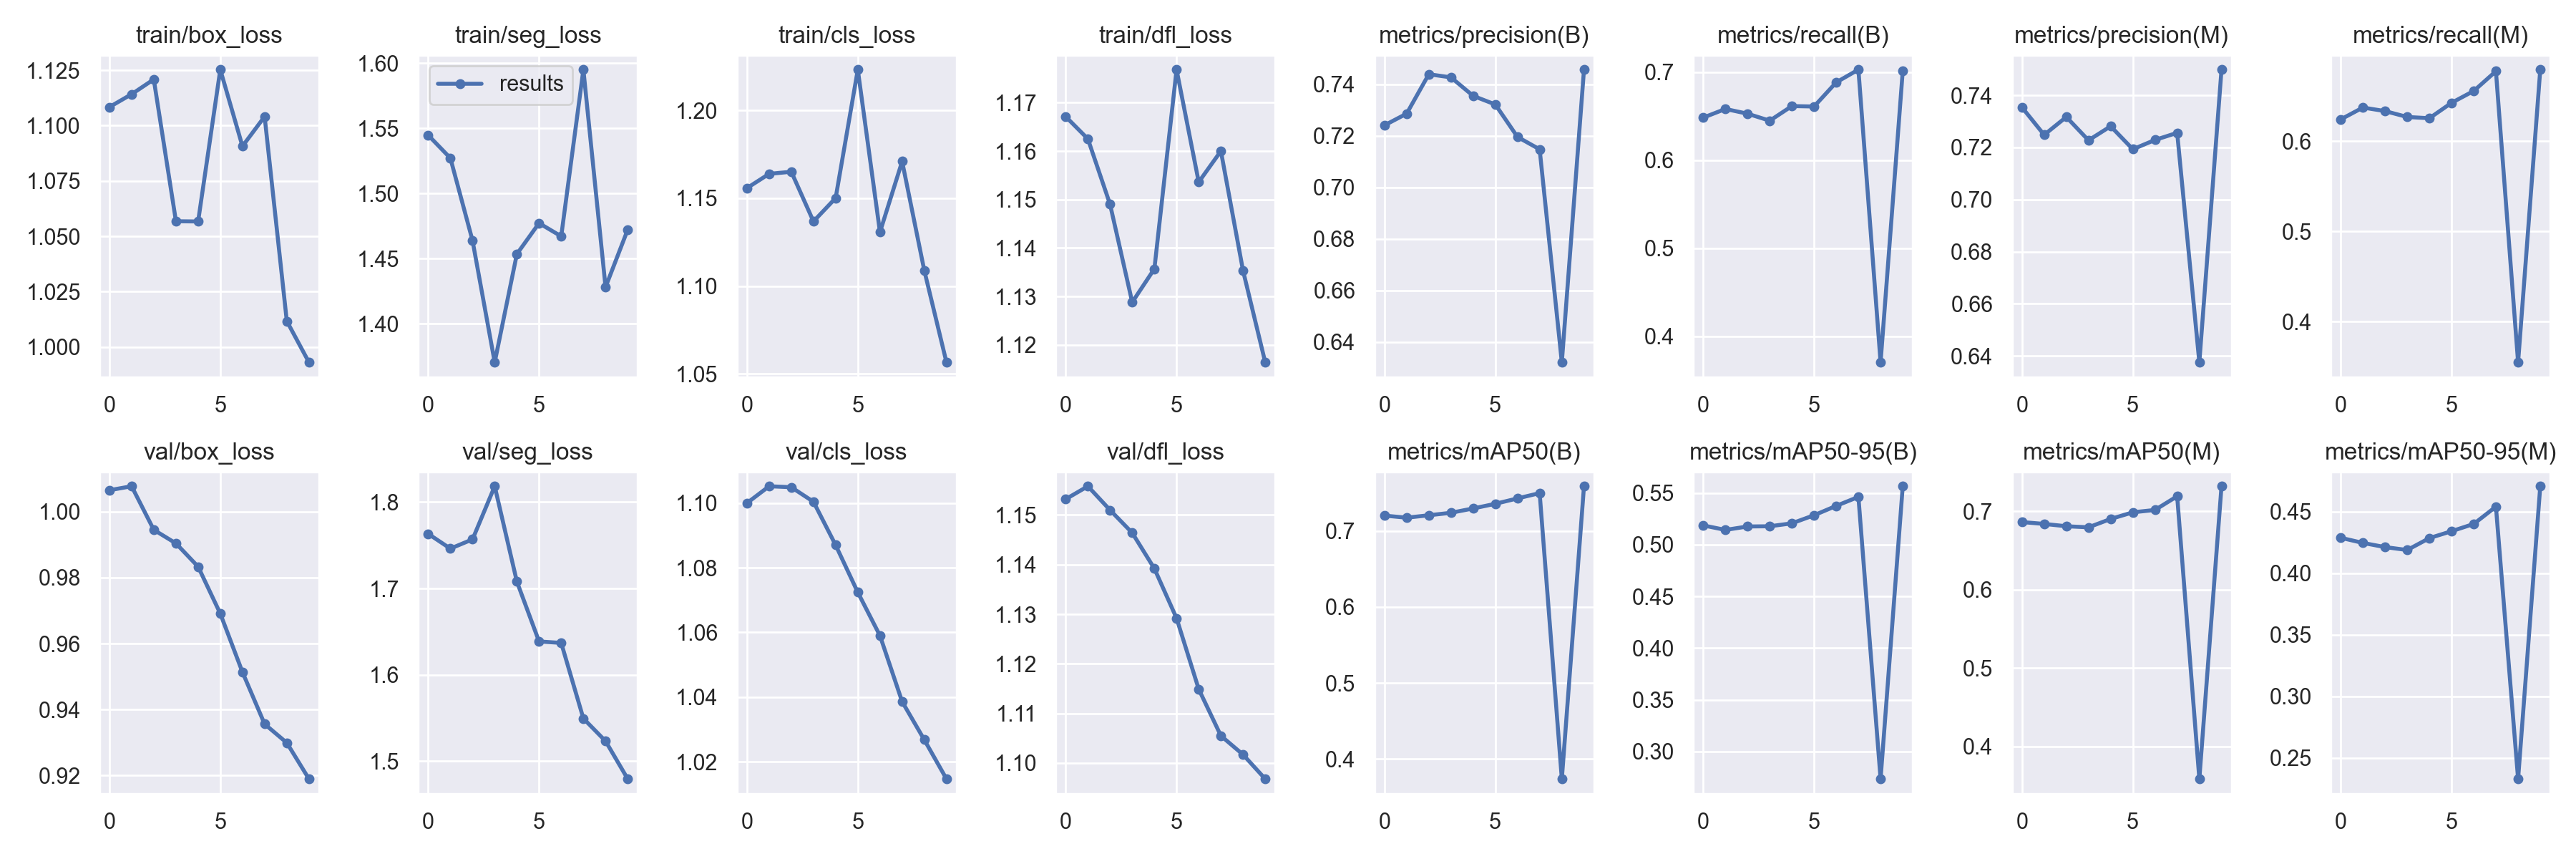

The data file committed next to this chart (first rows):
epoch, train/box_loss, train/seg_loss, train/cls_loss, train/dfl_loss, metrics/precision(B), metrics/recall(B), metrics/mAP50(B), metrics/mAP50-95(B), metrics/precision(M), metrics/recall(M), metrics/mAP50(M), metrics/mAP50-95(M), val/box_loss, val/seg_loss, val/cls_loss, val/dfl_loss, lr/pg0, lr/pg1, lr/pg2
0, 1.108, 1.545, 1.156, 1.167, 0.7241, 0.6485, 0.7202, 0.5187, 0.7354, 0.6242, 0.6862, 0.4289, 1.006, 1.763, 1.1, 1.153, 0.0973, 0.0003, 0.0003
1, 1.114, 1.527, 1.164, 1.163, 0.7287, 0.6583, 0.7174, 0.5143, 0.7248, 0.6373, 0.6838, 0.4247, 1.008, 1.746, 1.105, 1.156, 0.09363, 0.0006307, 0.0006307
2, 1.121, 1.464, 1.165, 1.149, 0.744, 0.653, 0.7206, 0.5177, 0.7317, 0.6334, 0.6808, 0.4213, 0.9945, 1.757, 1.105, 1.151, 0.08988, 0.0008822, 0.0008822
3, 1.057, 1.37, 1.137, 1.129, 0.7428, 0.645, 0.7239, 0.5179, 0.7227, 0.6269, 0.6795, 0.4189, 0.9904, 1.818, 1.1, 1.146, 0.08606, 0.001055, 0.001055
4, 1.057, 1.454, 1.15, 1.136, 0.7356, 0.6616, 0.7296, 0.5207, 0.7281, 0.6255, 0.6901, 0.4286, 0.9833, 1.708, 1.087, 1.139, 0.08215, 0.001148, 0.001148
5, 1.125, 1.477, 1.223, 1.177, 0.7322, 0.6611, 0.7357, 0.5285, 0.7193, 0.6426, 0.6986, 0.4342, 0.9691, 1.639, 1.072, 1.129, 0.07816, 0.001161, 0.001161
6, 1.091, 1.467, 1.131, 1.154, 0.7196, 0.6886, 0.7428, 0.5376, 0.7229, 0.6557, 0.7016, 0.4401, 0.9514, 1.637, 1.059, 1.115, 0.0741, 0.001096, 0.001096
7, 1.104, 1.595, 1.171, 1.16, 0.7148, 0.703, 0.7498, 0.5463, 0.7256, 0.6776, 0.7191, 0.4542, 0.9356, 1.55, 1.039, 1.105, 0.06995, 0.0009517, 0.0009517
8, 1.012, 1.428, 1.109, 1.135, 0.6321, 0.3706, 0.3738, 0.2734, 0.6375, 0.3548, 0.3588, 0.2329, 0.9299, 1.523, 1.027, 1.102, 0.06573, 0.000728, 0.000728
9, 0.9931, 1.472, 1.056, 1.116, 0.7458, 0.7015, 0.7588, 0.5566, 0.7499, 0.6794, 0.7318, 0.4708, 0.919, 1.48, 1.015, 1.097, 0.06143, 0.0004251, 0.0004251
